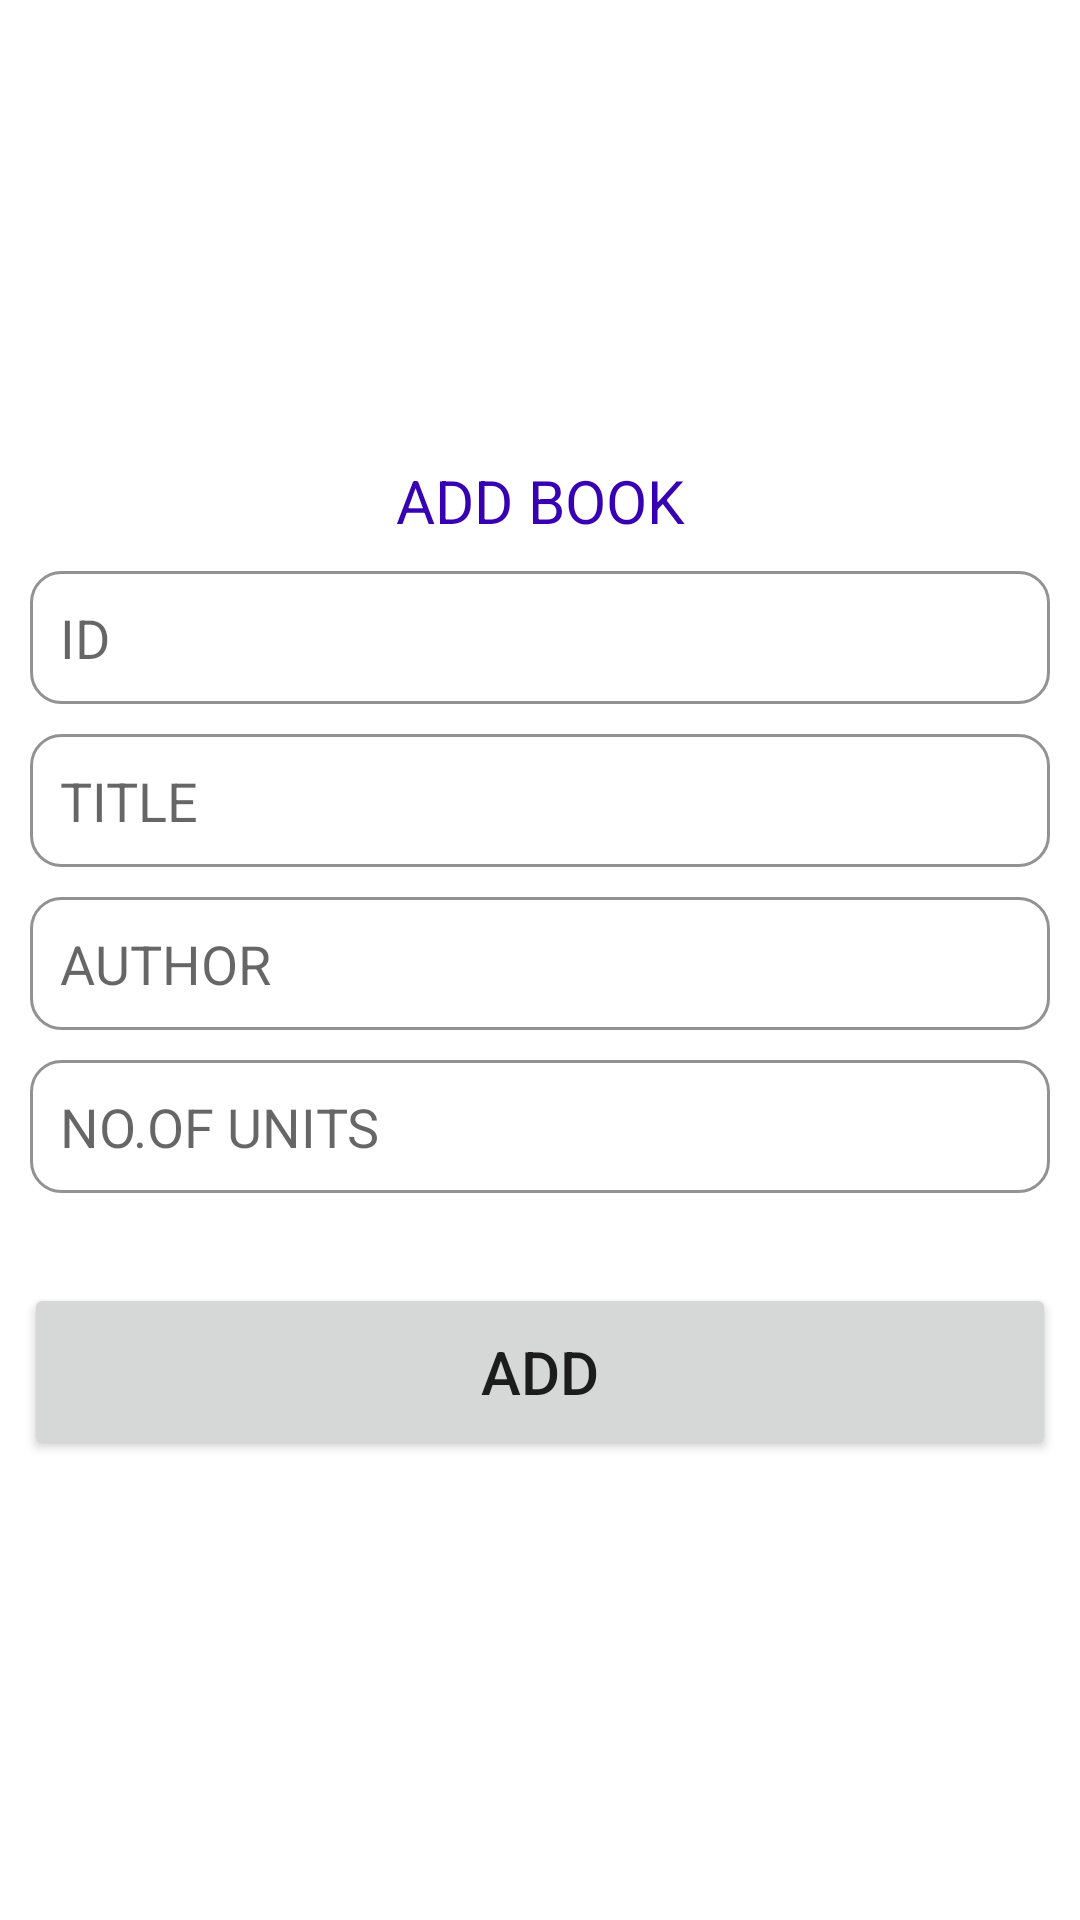

Here is an Android app screen rendered from its layout file. Give the layout XML and the strings, colors and styles it references.
<!-- AndroidManifest.xml: application theme Theme.Rahul -->
<!-- res/layout/activity_add_book.xml -->
<?xml version="1.0" encoding="utf-8"?>
<RelativeLayout xmlns:android="http://schemas.android.com/apk/res/android"
    xmlns:app="http://schemas.android.com/apk/res-auto"
    xmlns:tools="http://schemas.android.com/tools"
    android:layout_width="match_parent"
    android:layout_height="match_parent"
    tools:context=".AddBook">
    <LinearLayout
        android:layout_width="match_parent"
        android:layout_height="wrap_content"
        android:orientation="vertical"
        android:layout_centerInParent="true"
        android:gravity="center">
        <TextView
            android:layout_width="match_parent"
            android:layout_height="wrap_content"
            android:text="ADD BOOK"
            android:textSize="20dp"
            android:textColor="@color/design_default_color_primary_dark"
            android:textAlignment="center"
            android:gravity="center"
            />
        <EditText
            android:id="@+id/Add_ID"
            android:layout_width="match_parent"
            android:layout_height="wrap_content"
            android:layout_marginStart="10dp"
            android:layout_marginLeft="10dp"
            android:layout_marginTop="10dp"
            android:layout_marginEnd="10dp"
            android:layout_marginRight="10dp"
            android:background="@drawable/edittext"
            android:ems="10"
            android:hint="ID "
            android:inputType="number"
            android:padding="10dp"
            android:textColor="@color/black" />

        <EditText
            android:id="@+id/Add_tile"
            android:layout_width="match_parent"
            android:layout_height="wrap_content"
            android:layout_marginStart="10dp"
            android:layout_marginLeft="10dp"
            android:layout_marginTop="10dp"
            android:layout_marginEnd="10dp"
            android:layout_marginRight="10dp"
            android:background="@drawable/edittext"
            android:ems="10"
            android:hint="TITLE "
            android:inputType="text"
            android:padding="10dp"
            android:textColor="@color/black" />
        <EditText
            android:id="@+id/Author"
            android:layout_width="match_parent"
            android:layout_height="wrap_content"
            android:layout_marginStart="10dp"
            android:layout_marginLeft="10dp"
            android:layout_marginTop="10dp"
            android:layout_marginEnd="10dp"
            android:layout_marginRight="10dp"
            android:background="@drawable/edittext"
            android:ems="10"
            android:hint="AUTHOR"
            android:inputType="text"
            android:padding="10dp"
            android:textColor="@color/black" />
        <EditText
            android:id="@+id/Add_Units"
            android:layout_width="match_parent"
            android:layout_height="wrap_content"
            android:layout_marginStart="10dp"
            android:layout_marginLeft="10dp"
            android:layout_marginTop="10dp"
            android:layout_marginEnd="10dp"
            android:layout_marginRight="10dp"
            android:background="@drawable/edittext"
            android:ems="10"
            android:hint="NO.OF UNITS"
            android:inputType="number"
            android:padding="10dp"
            android:textColor="@color/black" />



        <Button
            android:id="@+id/button1"
            android:layout_width="344dp"
            android:layout_height="59dp"
            android:text="ADD"
            android:textSize="20dp"
            android:layout_marginTop="30dp"/>

    </LinearLayout>


</RelativeLayout>
<!-- resources referenced by this layout -->
<resources>
  <color name="black">#FF000000</color>
  <!-- drawable edittext (drawable) -->
  <?xml version="1.0" encoding="utf-8"?>
  <shape android:shape="rectangle" xmlns:android="http://schemas.android.com/apk/res/android">
  <stroke android:color="#929292" android:width="@dimen/cardview_compat_inset_shadow"/>
      <corners android:radius="10dp"/>
  </shape>
  <style name="Theme.Rahul" parent="Theme.MaterialComponents.DayNight.DarkActionBar">
          
          <item name="colorPrimary">@color/purple_500</item>
          <item name="colorPrimaryVariant">@color/purple_700</item>
          <item name="colorOnPrimary">@color/white</item>
          
          <item name="colorSecondary">@color/teal_200</item>
          <item name="colorSecondaryVariant">@color/teal_700</item>
          <item name="colorOnSecondary">@color/black</item>
          
          <item name="android:statusBarColor" tools:targetApi="l">?attr/colorPrimaryVariant</item>
          
      </style>
  <color name="purple_500">#0A2895</color>
  <color name="purple_700">#FF3700B3</color>
  <color name="white">#FFFFFFFF</color>
  <color name="teal_200">#FF03DAC5</color>
  <color name="teal_700">#FF018786</color>
</resources>
